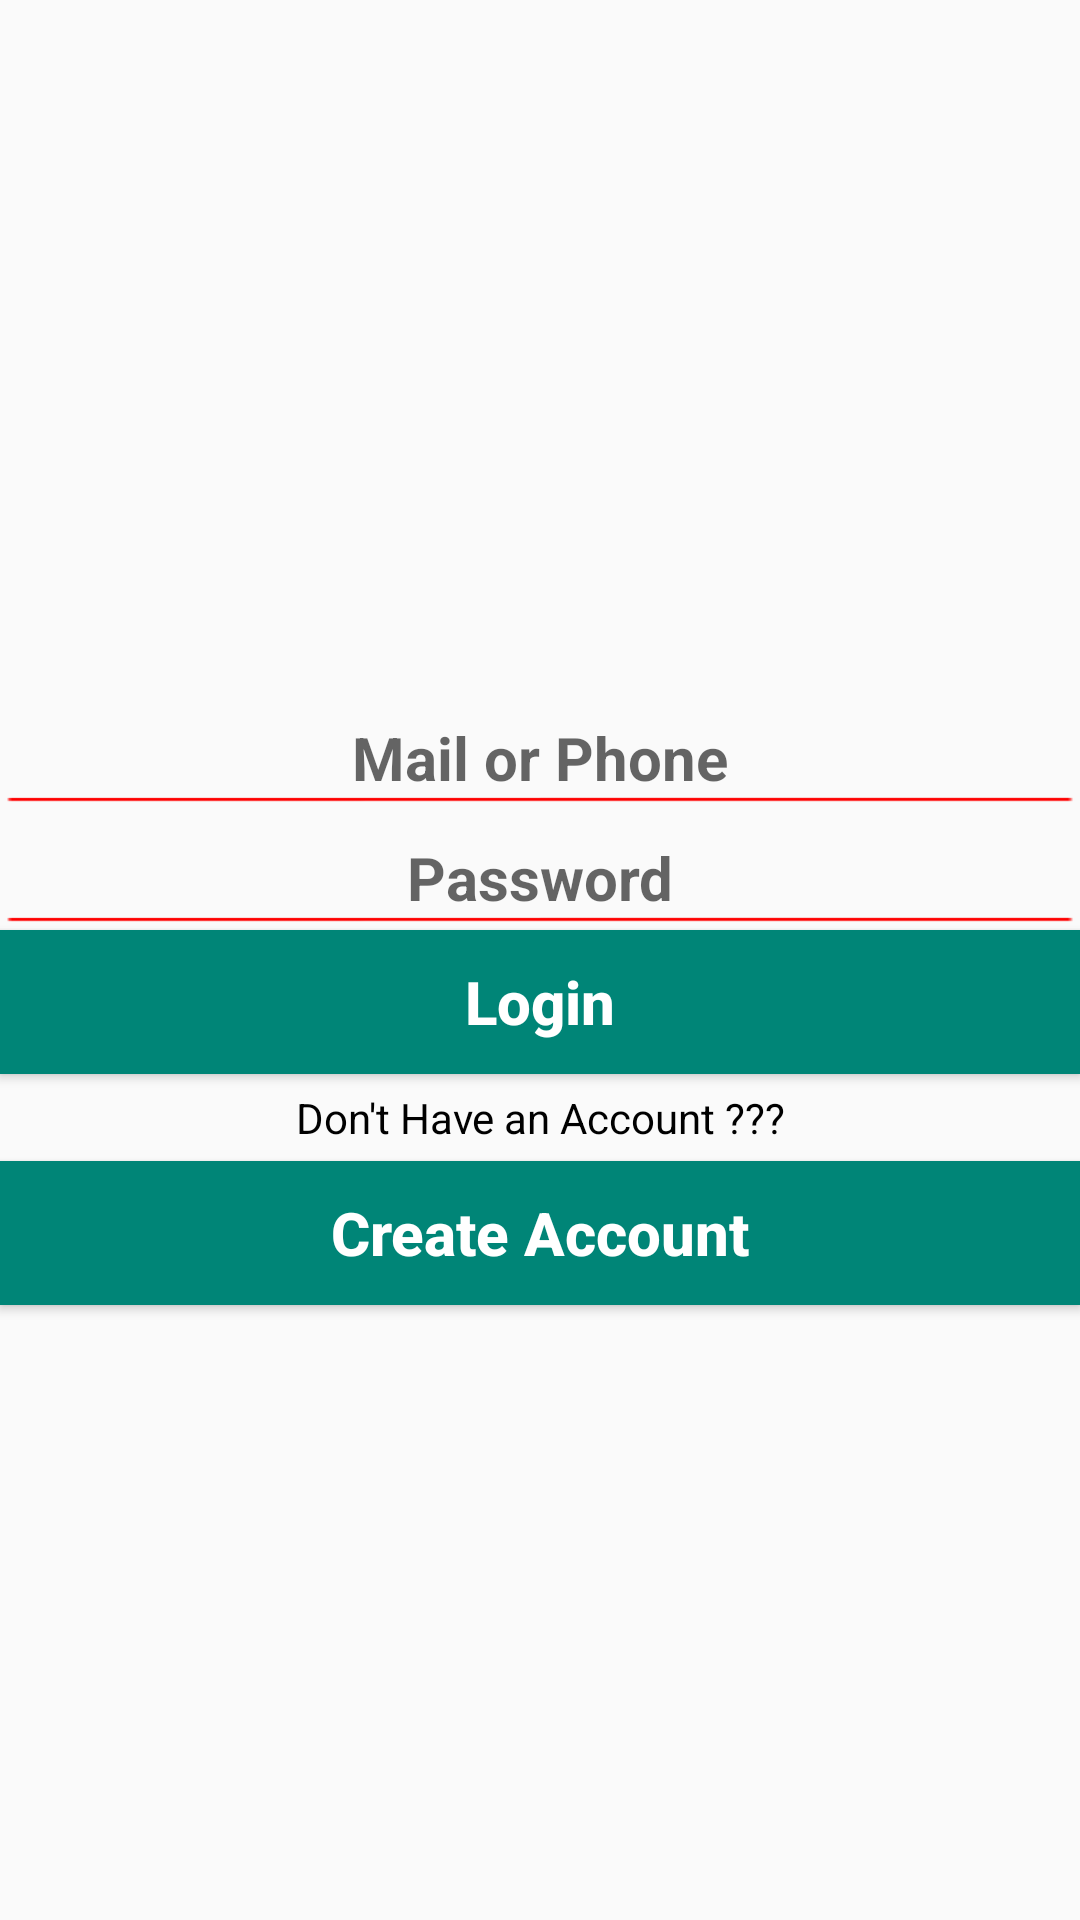

Write the Android layout XML for this screen, with the resource values it uses.
<!-- AndroidManifest.xml: application theme AppTheme -->
<!-- res/layout/activity_login.xml -->
<?xml version="1.0" encoding="utf-8"?>
<LinearLayout xmlns:android="http://schemas.android.com/apk/res/android"
    xmlns:app="http://schemas.android.com/apk/res-auto"
    xmlns:tools="http://schemas.android.com/tools"
    android:layout_width="match_parent"
    android:layout_height="match_parent"
    android:orientation="vertical"
    android:gravity="center"
    tools:context=".LoginActivity">

    <EditText
        android:id="@+id/login_id_input"
        android:layout_width="match_parent"
        android:layout_height="35dp"
        android:layout_marginTop="30dp"
        android:hint="Mail or Phone"
        android:background="@drawable/edit_text_line_back"
        android:inputType="phone"
        android:textAlignment="center"
        android:textAllCaps="false"
        android:textSize="20sp"
        android:textStyle="bold" />


    <EditText
        android:id="@+id/password_input"
        android:layout_width="match_parent"
        android:layout_height="35dp"
        android:layout_marginTop="5dp"
        android:layout_below="@+id/profile_name_input"
        android:layout_alignParentStart="true"
        android:hint="Password"
        android:background="@drawable/edit_text_line_back"
        android:inputType="textPassword"
        android:textAlignment="center"
        android:textAllCaps="false"
        android:textSize="20sp"
        android:textStyle="bold" />


    <Button
        android:id="@+id/login_acc_btn"
        android:layout_width="match_parent"
        android:layout_height="wrap_content"
        android:layout_below="@+id/address_input"
        android:background="@color/colorPrimary"
        android:text="Login"
        android:textAlignment="center"
        android:textAllCaps="false"
        android:textColor="@android:color/background_light"
        android:textSize="20sp"
        android:textStyle="bold" />
    <TextView
        android:text="Don't Have an Account ???"
        android:id="@+id/or_txt"
        android:textAlignment="center"
        android:layout_margin="5dp"
        android:textColor="#000000"
        android:textAllCaps="false"
        android:layout_width="match_parent"
        android:layout_height="wrap_content"
        android:layout_below="@id/create_acc_button"/>

    <Button
        android:id="@+id/new_acc_button"
        android:layout_width="match_parent"
        android:layout_height="wrap_content"
        android:layout_below="@+id/or_txt"
        android:background="@color/colorPrimary"
        android:text="Create Account"
        android:textAlignment="center"
        android:textAllCaps="false"
        android:textColor="@android:color/background_light"
        android:textSize="20sp"
        android:textStyle="bold" />
</LinearLayout>
<!-- resources referenced by this layout -->
<resources>
  <color name="colorPrimary">#008577</color>
  <!-- drawable edit_text_line_back: png bitmap (drawable, 535 bytes) -->
  <style name="AppTheme" parent="Theme.AppCompat.Light.DarkActionBar">
          
          <item name="colorPrimary">@color/colorPrimary</item>
          <item name="colorPrimaryDark">@color/colorPrimaryDark</item>
          <item name="colorAccent">@color/colorAccent</item>
      </style>
  <color name="colorPrimaryDark">#00574B</color>
  <color name="colorAccent">#D81B60</color>
</resources>
